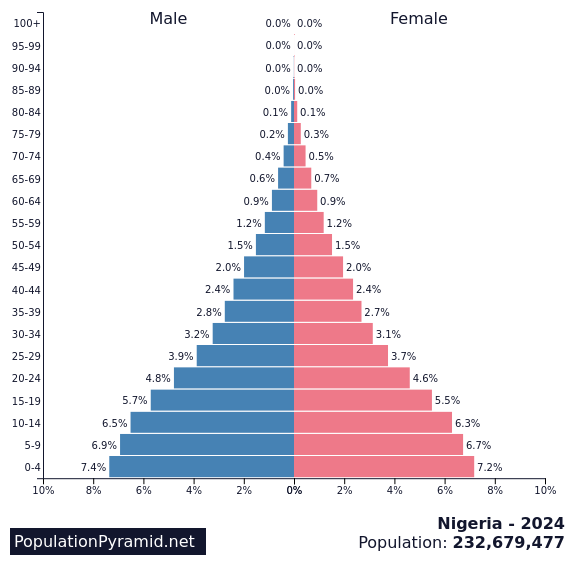

Source data for this figure (header and first rows):
Age, M, F
0-4, 17124785, 16704305
5-9, 16125159, 15675357
10-14, 15152791, 14648403
15-19, 13280320, 12786667
20-24, 11130512, 10731427
25-29, 9017930, 8715678
30-34, 7538669, 7304101
35-39, 6415363, 6256760
40-44, 5608713, 5475974
45-49, 4630435, 4548940
50-54, 3531761, 3525540
55-59, 2703817, 2751296
60-64, 2046329, 2154828
65-69, 1476034, 1601161
70-74, 961962, 1073053
75-79, 566305, 629688
80-84, 264848, 299181
85-89, 82397, 100226
90-94, 14369, 20622
95-99, 1218, 2352
100+, 49, 142
